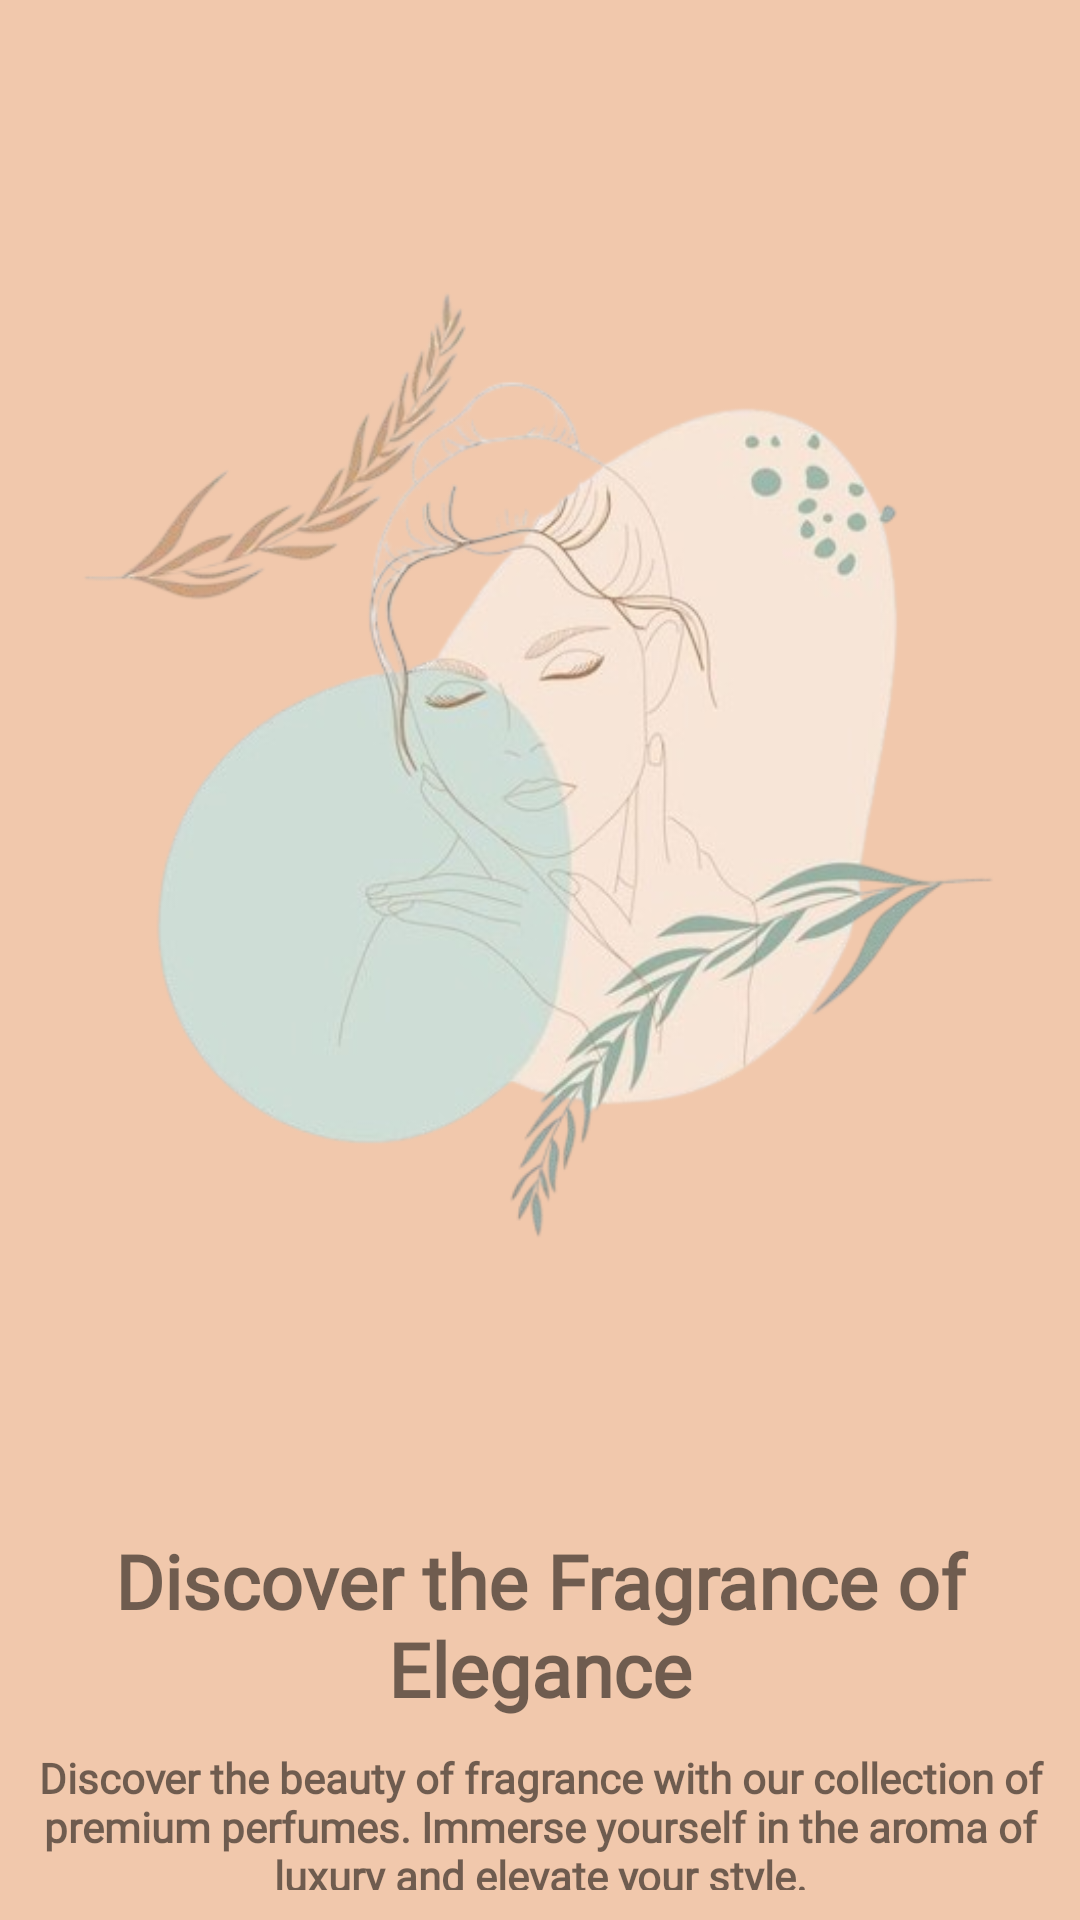

Android layout source for this screen:
<!-- AndroidManifest.xml: application theme Theme.PerfumeShop -->
<!-- res/layout/sliding_layout.xml -->
<?xml version="1.0" encoding="utf-8"?>
<androidx.constraintlayout.widget.ConstraintLayout xmlns:android="http://schemas.android.com/apk/res/android"
    android:layout_width="match_parent"
    android:layout_height="match_parent"
    android:padding="10dp"
    android:background="@color/beige"
    xmlns:app="http://schemas.android.com/apk/res-auto">



    <ImageView
        android:id="@+id/slider_img"
        android:layout_width="0dp"
        android:layout_height="500dp"
        app:layout_constraintEnd_toEndOf="parent"
        app:layout_constraintStart_toStartOf="parent"
        app:layout_constraintTop_toTopOf="parent"
        app:srcCompat="@drawable/onboardscreen1" />

    <TextView
        android:id="@+id/heading"
        android:layout_width="wrap_content"
        android:layout_height="wrap_content"
        android:text="@string/first_slide"
        android:textAlignment="center"
        android:fontFamily="@font/font1"
        android:textSize="25sp"
        android:textStyle="bold"
        app:layout_constraintEnd_toEndOf="parent"
        app:layout_constraintStart_toStartOf="parent"
        app:layout_constraintTop_toBottomOf="@+id/slider_img" />

    <TextView
        android:id="@+id/description"
        android:layout_width="wrap_content"
        android:layout_height="wrap_content"
        android:layout_marginTop="10dp"
        android:text="@string/description"
        android:textAlignment="center"
        android:fontFamily="@font/font2"
        android:textStyle="bold"
        app:layout_constraintEnd_toEndOf="parent"
        app:layout_constraintStart_toStartOf="parent"
        app:layout_constraintTop_toBottomOf="@+id/heading" />

</androidx.constraintlayout.widget.ConstraintLayout>
<!-- resources referenced by this layout -->
<resources>
  <color name="beige">#F1C8AC</color>
  <!-- drawable onboardscreen1: png bitmap (drawable, 150461 bytes) -->
  <string name="description">Discover the beauty of fragrance with our collection of premium perfumes. Immerse yourself in the aroma of luxury and elevate your style.</string>
  <string name="first_slide">Discover the Fragrance of Elegance</string>
  <style name="Theme.PerfumeShop" parent="Base.Theme.PerfumeShop" />
  <style name="Base.Theme.PerfumeShop" parent="Theme.MaterialComponents.DayNight.NoActionBar">
      </style>
</resources>
